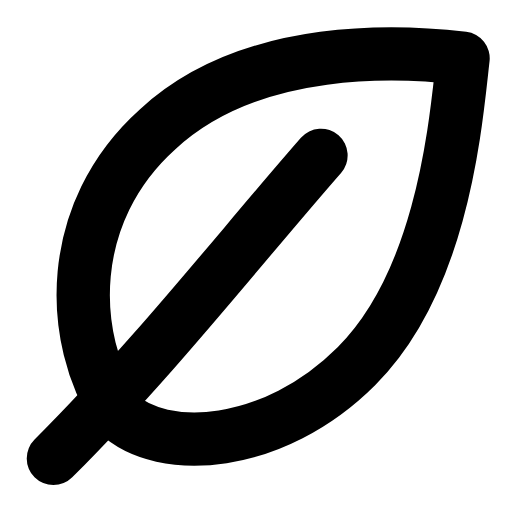
t = 0.00 s
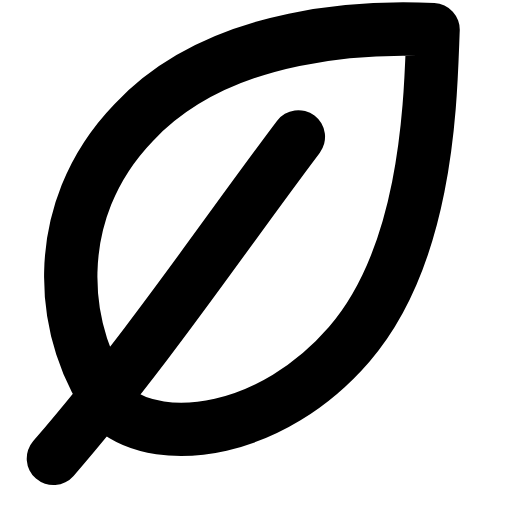
t = 0.29 s
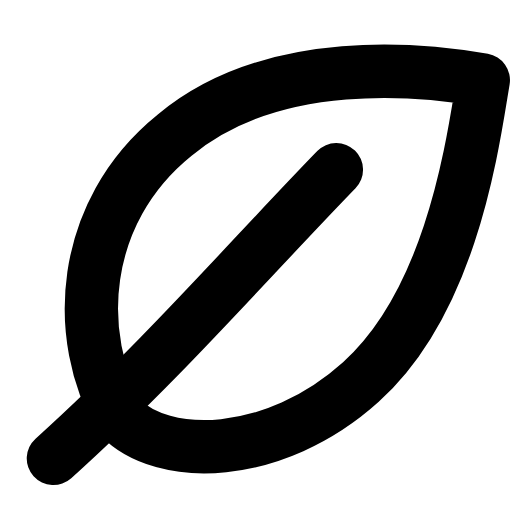
t = 0.60 s
t = 0.88 s: frame unchanged from t = 0.00 s, image omitted
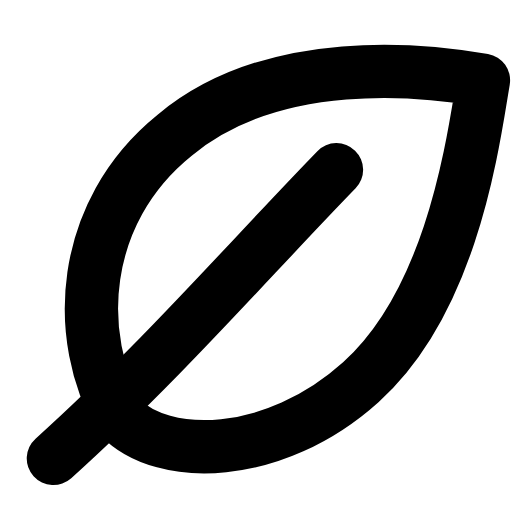
t = 1.19 s
t = 1.50 s: frame unchanged from t = 0.00 s, image omitted

The animated SVG that drew these frames (rendered in a browser with its animation timeline set to each time). Animation: 1 SMIL element (animateTransform=1); one cycle of 1.80 s, repeats indefinitely.

<svg xmlns="http://www.w3.org/2000/svg" width="24" height="24" viewBox="0 0 24 24" fill="none"><g transform="translate(-2.159 -0.488) scale(1.11)"><g><animateTransform attributeName="transform" type="rotate" values="0 4.2 19.8;0 4.2 19.8;-5 4.2 19.8;3 4.2 19.8;0 4.2 19.8;0 4.2 19.8;3 4.2 19.8;-5 4.2 19.8;0 4.2 19.8;0 4.2 19.8;0 4.2 19.8" keyTimes="0;0.135;0.2475;0.36;0.45;0.6;0.66;0.735;0.81;0.9;1" dur="1.8s" repeatCount="indefinite" calcMode="spline" keySplines="0.16 1 0.3 1;0.16 1 0.3 1;0.16 1 0.3 1;0.16 1 0.3 1;0.16 1 0.3 1;0.16 1 0.3 1;0.16 1 0.3 1;0.16 1 0.3 1;0.16 1 0.3 1;0.16 1 0.3 1"/><path stroke="currentColor" stroke-width="2.252" stroke-linecap="round" stroke-linejoin="round" fill="none" d="M6.9 17.9C4.8 14.7 4.7 9.4 8.6 5.9C12.6 2.2 19 2.6 21.5 2.9C21.2 5.5 20.7 12.2 17 15.9C13.5 19.4 8.8 19.7 6.9 17.9Z"></path><path stroke="currentColor" stroke-width="2.252" stroke-linecap="round" stroke-linejoin="round" fill="none" d="M4.2 19.8C8.5 15.5 12 11 15.5 7"></path></g></g></svg>
